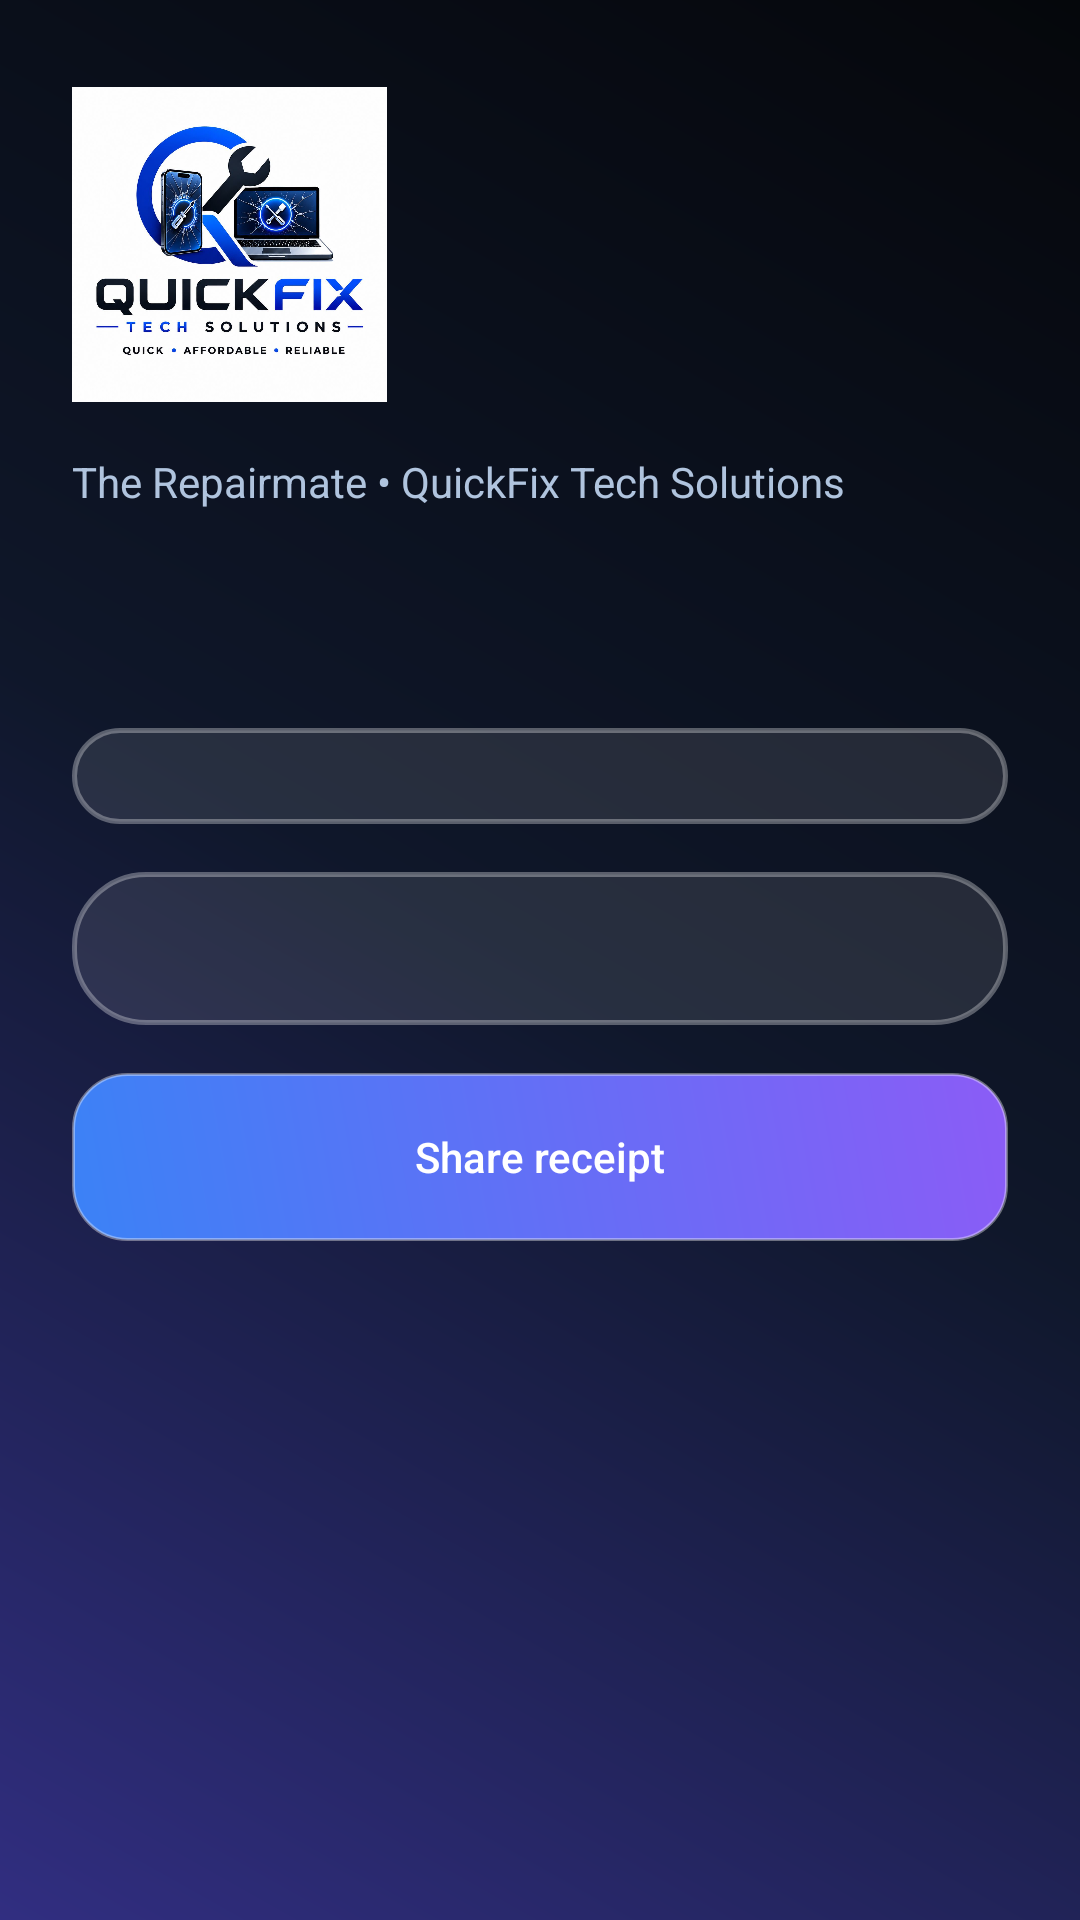

Reconstruct the res/layout file that produces this screen, plus the resources it refers to.
<!-- AndroidManifest.xml: application theme Theme.RepairMate -->
<!-- res/layout/activity_detail.xml -->
<?xml version="1.0" encoding="utf-8"?>
<ScrollView xmlns:android="http://schemas.android.com/apk/res/android"
    xmlns:app="http://schemas.android.com/apk/res-auto"
    android:layout_width="match_parent" android:layout_height="match_parent" android:fitsSystemWindows="true">
    <LinearLayout android:layout_width="match_parent" android:layout_height="wrap_content"
        android:orientation="vertical" android:padding="24dp">

        <ImageView
            android:layout_width="105dp"
            android:layout_height="115dp"
            android:layout_marginBottom="12dp"
            android:contentDescription="The Repairmate logo"
            android:src="@drawable/logo" />

        <TextView style="@style/Body" android:text="The Repairmate • QuickFix Tech Solutions" />

        <TextView
            android:id="@+id/tvTicket"
            style="@style/Heading" />

        <TextView android:id="@+id/tvStatus" android:layout_width="wrap_content" android:layout_height="wrap_content"
            android:textColor="@color/qf_blue" android:textStyle="bold" android:textSize="16sp" />

        <ImageView
            android:id="@+id/ivRepairPhoto"
            android:layout_width="match_parent"
            android:layout_height="200dp"
            android:layout_marginTop="16dp"
            android:scaleType="centerCrop"
            android:visibility="gone"
            android:background="@drawable/bg_glass_card"
            android:contentDescription="@string/device_photo_desc" />

        <LinearLayout android:id="@+id/timeline" android:layout_width="match_parent" android:layout_height="wrap_content"
            android:orientation="vertical" android:layout_marginTop="16dp" android:padding="16dp"
            android:background="@drawable/bg_glass_card" />
        <TextView android:id="@+id/tvInfo" style="@style/Body" android:textColor="@color/qf_white"
            android:layout_width="match_parent" android:layout_height="wrap_content" android:lineSpacingExtra="6dp"
            android:layout_marginTop="16dp" android:padding="16dp" android:background="@drawable/bg_glass_card" />
        <Button android:id="@+id/btnShare" android:layout_width="match_parent" android:layout_height="56dp"
            android:layout_marginTop="16dp" android:text="Share receipt" android:background="@drawable/bg_button"
            app:backgroundTint="@null" android:textColor="@color/qf_white" android:textAllCaps="false" />
    </LinearLayout>
</ScrollView>
<!-- resources referenced by this layout -->
<resources>
  <color name="qf_blue">#3B82F6</color>
  <color name="qf_white">#FFFFFF</color>
  <!-- drawable bg_button (drawable) -->
  <shape xmlns:android="http://schemas.android.com/apk/res/android">
      <gradient android:angle="45"
          android:startColor="#3B82F6"
          android:endColor="#8B5CF6" />
      <stroke android:width="1dp" android:color="#60FFFFFF" />
      <corners android:radius="18dp" />
  </shape>
  <!-- drawable bg_glass_card (drawable) -->
  <shape xmlns:android="http://schemas.android.com/apk/res/android">
      <solid android:color="#1AFFFFFF" />
      <stroke android:width="1.5dp" android:color="#50FFFFFF" />
      <corners android:radius="24dp" />
  </shape>
  <!-- drawable logo: png bitmap (drawable, 884314 bytes) -->
  <string name="device_photo_desc">Customer uploaded device photo</string>
  <style name="Body">
          <item name="android:layout_width">wrap_content</item>
          <item name="android:layout_height">wrap_content</item>
          <item name="android:textColor">@color/qf_muted</item>
          <item name="android:textSize">14sp</item>
          <item name="android:windowAnimationStyle">@style/WindowAnim</item>
      </style>
  <style name="Heading">
          <item name="android:layout_width">wrap_content</item>
          <item name="android:layout_height">wrap_content</item>
          <item name="android:textColor">@color/qf_white</item>
          <item name="android:textSize">26sp</item>
          <item name="android:textStyle">bold</item>
      </style>
  <style name="Theme.RepairMate" parent="Theme.Material3.Dark.NoActionBar">
          <item name="colorPrimary">@color/qf_blue</item>
          <item name="colorSecondary">@color/qf_purple</item>
          <item name="colorTertiary">@color/qf_cyan</item>
          <item name="android:windowBackground">@drawable/bg_app</item>
          <item name="android:statusBarColor">@android:color/transparent</item>
          <item name="android:navigationBarColor">@android:color/transparent</item>
          <item name="android:textColorPrimary">@color/qf_white</item>
      </style>
  <color name="qf_muted">#B0C4DE</color>
  <style name="WindowAnim" parent="@android:style/Animation.Activity">
          <item name="android:activityOpenEnterAnimation">@anim/slide_in_right</item>
          <item name="android:activityOpenExitAnimation">@anim/slide_out_left</item>
          <item name="android:activityCloseEnterAnimation">@anim/slide_in_left</item>
          <item name="android:activityCloseExitAnimation">@anim/slide_out_right</item>
      </style>
  <color name="qf_purple">#8B5CF6</color>
  <color name="qf_cyan">#06B6D4</color>
  <!-- drawable bg_app (drawable) -->
  <shape xmlns:android="http://schemas.android.com/apk/res/android">
      <gradient android:angle="225" android:type="linear"
          android:startColor="#05070B"
          android:centerColor="#0F172A"
          android:endColor="#312E81" />
  </shape>
</resources>
